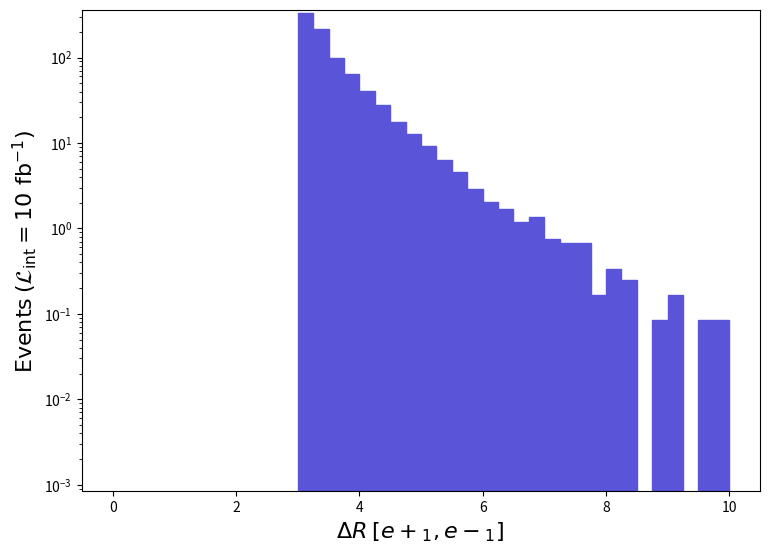

Generate this figure with matplotlib: (Note: this script raises an exception after producing the figure.)
def selection_8():

    # Library import
    import numpy
    import matplotlib
    import matplotlib.pyplot   as plt
    import matplotlib.gridspec as gridspec

    # Library version
    matplotlib_version = matplotlib.__version__
    numpy_version      = numpy.__version__

    # Histo binning
    xBinning = numpy.linspace(0.0,10.0,41,endpoint=True)

    # Creating data sequence: middle of each bin
    xData = numpy.array([0.125,0.375,0.625,0.875,1.125,1.375,1.625,1.875,2.125,2.375,2.625,2.875,3.125,3.375,3.625,3.875,4.125,4.375,4.625,4.875,5.125,5.375,5.625,5.875,6.125,6.375,6.625,6.875,7.125,7.375,7.625,7.875,8.125,8.375,8.625,8.875,9.125,9.375,9.625,9.875])

    # Creating weights for histo: y9_DELTAR_0
    y9_DELTAR_0_weights = numpy.array([0.0,0.0,0.0,0.0,0.0,0.0,0.0,0.0,0.0,0.0,0.0,0.0,328.51428436800035,217.0480896719996,99.02503528799998,64.8117969160002,40.097578091999786,27.99264866799986,17.48489916799984,12.861489387999832,9.330881556000017,6.30464970000001,4.623409780000007,2.858107864000005,2.0174879040000038,1.681239920000003,1.176867944000002,1.3449919360000022,0.7565579640000012,0.6724959680000011,0.6724959680000011,0.16812399200000028,0.33624798400000055,0.25218598800000047,0.0,0.08406199600000014,0.16812399200000028,0.0,0.08406199600000014,0.08406199600000014])

    # Creating a new Canvas
    fig   = plt.figure(figsize=(8.75,6.25),dpi=80)
    frame = gridspec.GridSpec(1,1)
    pad   = fig.add_subplot(frame[0])

    # Creating a new Stack
    pad.hist(x=xData, bins=xBinning, weights=y9_DELTAR_0_weights,\
             label="$run\_01$", histtype="stepfilled", rwidth=1.0,\
             color="#5954d8", edgecolor="#5954d8", linewidth=1, linestyle="solid",\
             bottom=None, cumulative=False, density=False, align="mid", orientation="vertical")


    # Axis
    plt.rc('text',usetex=False)
    plt.xlabel(r"$\Delta R$ $[ e+_{1}, e-_{1} ]$ ",\
               fontsize=16,color="black")
    plt.ylabel(r"$\mathrm{Events}$ $(\mathcal{L}_{\mathrm{int}} = 10\ \mathrm{fb}^{-1})$ ",\
               fontsize=16,color="black")

    # Boundary of y-axis
    ymax=(y9_DELTAR_0_weights).max()*1.1
    #ymin=0 # linear scale
    ymin=min([x for x in (y9_DELTAR_0_weights) if x])/100. # log scale
    plt.gca().set_ylim(ymin,ymax)

    # Log/Linear scale for X-axis
    plt.gca().set_xscale("linear")
    #plt.gca().set_xscale("log",nonpositive="clip")

    # Log/Linear scale for Y-axis
    #plt.gca().set_yscale("linear")
    plt.gca().set_yscale("log",nonpositive="clip")

    # Saving the image
    plt.savefig('../../HTML/MadAnalysis5job_0/selection_8.png')

# Running!
if __name__ == '__main__':
    selection_8()
